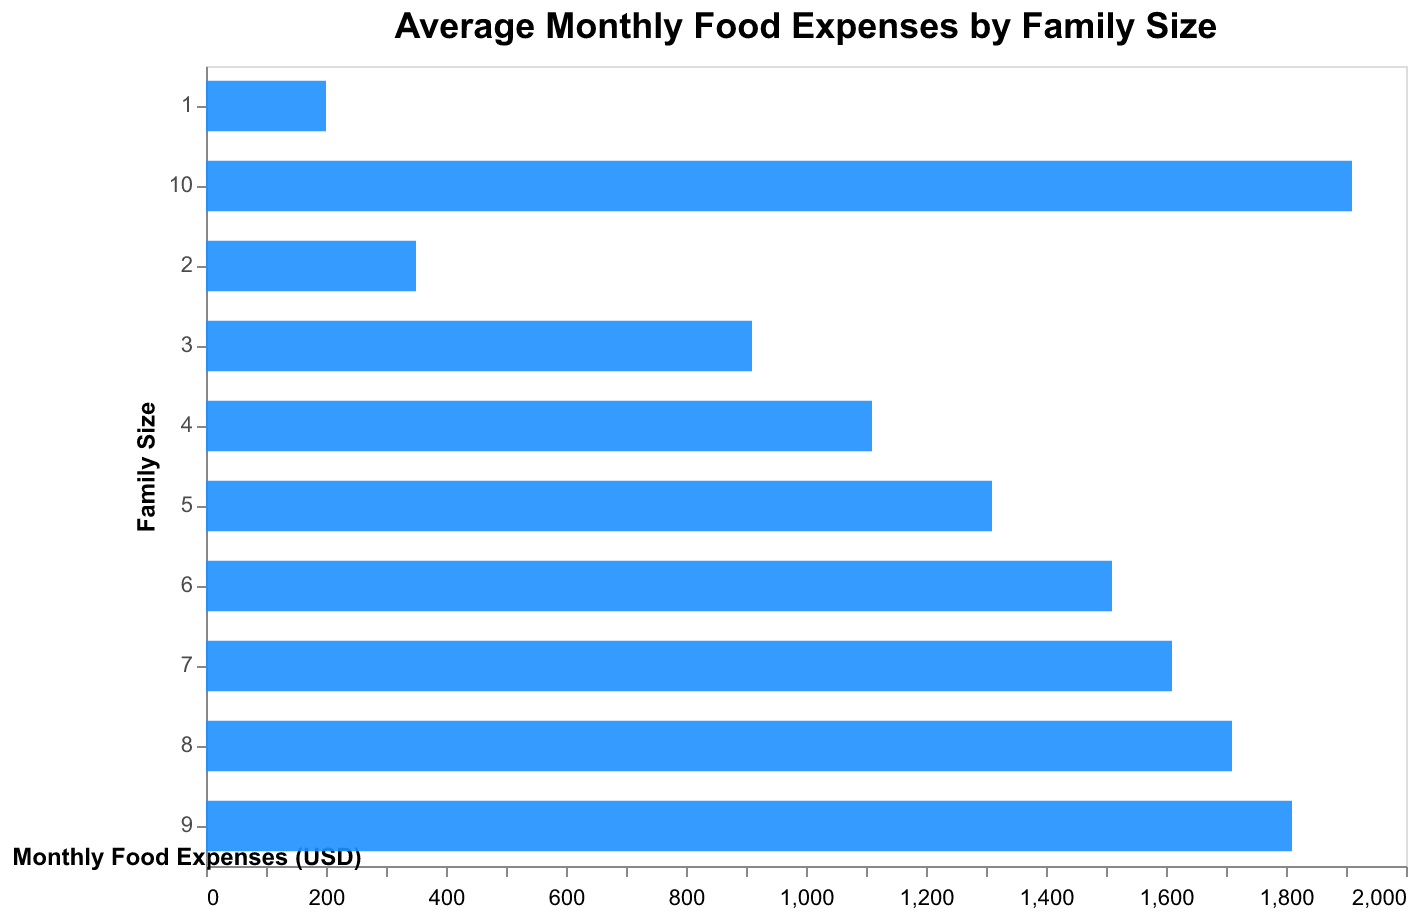

Source data for this figure (header and first rows):
Family Size, Monthly Food Expenses
1, 200
2, 350
3, 450
4, 550
5, 650
6, 750
7, 800
8, 850
9, 900
10, 950
3, 460
4, 560
5, 660
6, 760
7, 810
8, 860
9, 910
10, 960
